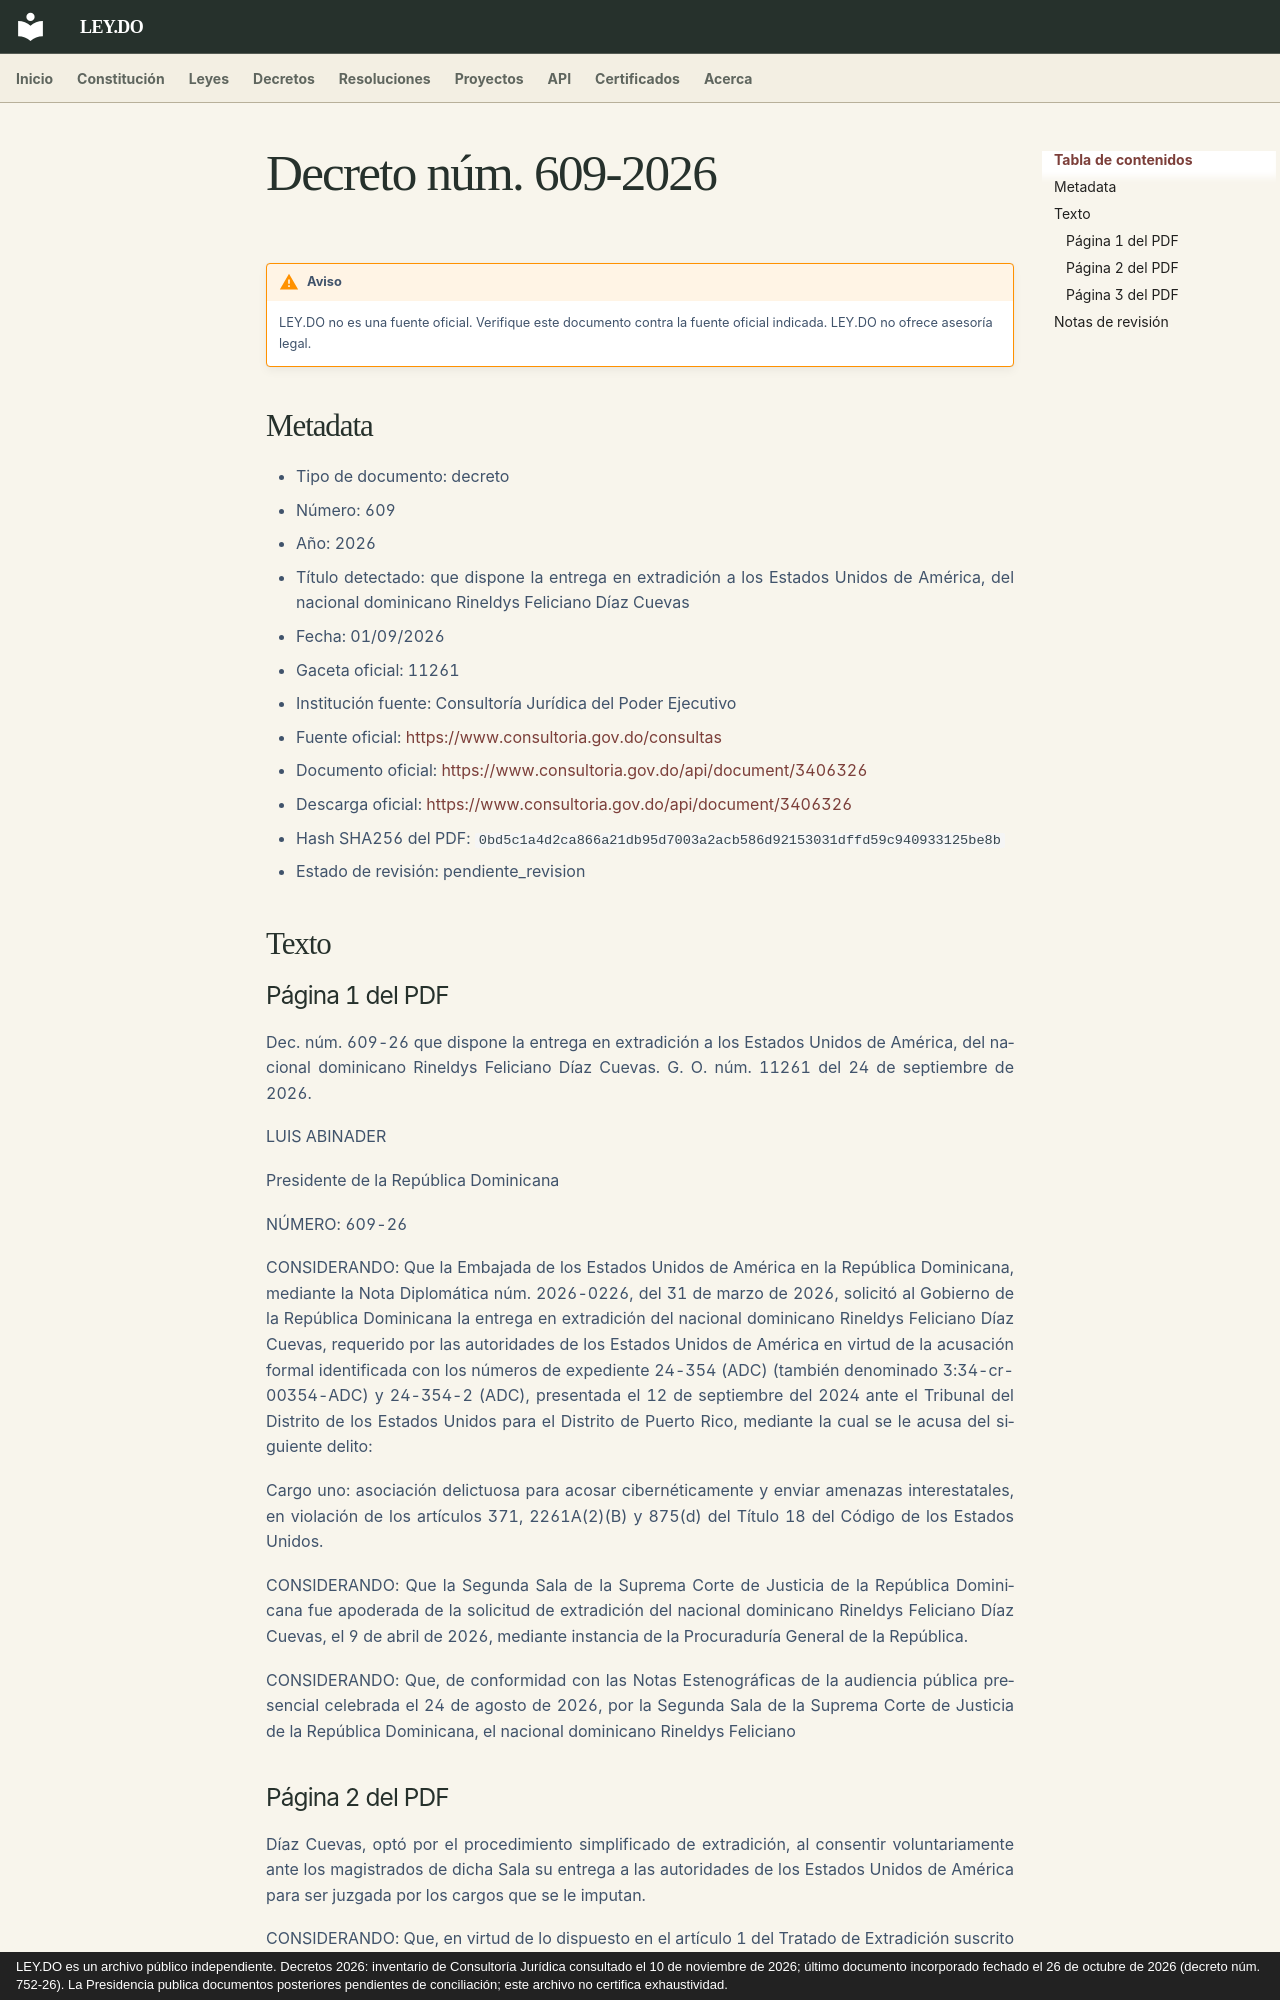

repository: ley-do/ley.do · page: decretos/2026/decreto-609-2026/index.html · generator: mkdocs · copyright: LEY.DO es un archivo público independiente. Decretos 2026: inventario de Consultoría Jurídica consultado el 10 de noviembre de 2026; último documento incorporado fechado el 26 de octubre de 2026 (decreto núm. 752-26). La Presidencia publica documentos posteriores pendientes de conciliación; este archivo no certifica exhaustividad.

# Decreto núm. 609-2026

!!! warning "Aviso"
    LEY.DO no es una fuente oficial. Verifique este documento contra la fuente oficial indicada.
    LEY.DO no ofrece asesoría legal.

## Metadata

- Tipo de documento: decreto
- Número: 609
- Año: 2026
- Título detectado: que dispone la entrega en extradición a los Estados Unidos de América, del nacional dominicano Rineldys Feliciano Díaz Cuevas
- Fecha: 01/09/2026
- Gaceta oficial: 11261
- Institución fuente: Consultoría Jurídica del Poder Ejecutivo
- Fuente oficial: [https://www.consultoria.gov.do/consultas](https://www.consultoria.gov.do/consultas)
- Documento oficial: [https://www.consultoria.gov.do/api/document/3406326](https://www.consultoria.gov.do/api/document/3406326)
- Descarga oficial: [https://www.consultoria.gov.do/api/document/3406326](https://www.consultoria.gov.do/api/document/3406326)
- Hash SHA256 del PDF: `0bd5c1a4d2ca866a21db95d7003a2acb586d92153031dffd59c940933125be8b`
- Estado de revisión: pendiente_revision

## Texto

### Página 1 del PDF

Dec. núm. 609-26 que dispone la entrega en extradición a los Estados Unidos de América, del nacional dominicano Rineldys Feliciano Díaz Cuevas. G. O. núm. 11261 del 24 de septiembre de 2026.

LUIS ABINADER

Presidente de la República Dominicana

NÚMERO: 609-26

CONSIDERANDO: Que la Embajada de los Estados Unidos de América en la República Dominicana, mediante la Nota Diplomática núm. 2026-0226, del 31 de marzo de 2026, solicitó al Gobierno de la República Dominicana la entrega en extradición del nacional dominicano Rineldys Feliciano Díaz Cuevas, requerido por las autoridades de los Estados Unidos de América en virtud de la acusación formal identificada con los números de expediente 24-354 (ADC) (también denominado 3:34-cr-00354-ADC) y 24-354-2 (ADC), presentada el 12 de septiembre del 2024 ante el Tribunal del Distrito de los Estados Unidos para el Distrito de Puerto Rico, mediante la cual se le acusa del siguiente delito:

Cargo uno: asociación delictuosa para acosar cibernéticamente y enviar amenazas interestatales, en violación de los artículos 371, 2261A(2)(B) y 875(d) del Título 18 del Código de los Estados Unidos.

CONSIDERANDO: Que la Segunda Sala de la Suprema Corte de Justicia de la República Dominicana fue apoderada de la solicitud de extradición del nacional dominicano Rineldys Feliciano Díaz Cuevas, el 9 de abril de 2026, mediante instancia de la Procuraduría General de la República.

CONSIDERANDO: Que, de conformidad con las Notas Estenográficas de la audiencia pública presencial celebrada el 24 de agosto de 2026, por la Segunda Sala de la Suprema Corte de Justicia de la República Dominicana, el nacional dominicano Rineldys Feliciano
